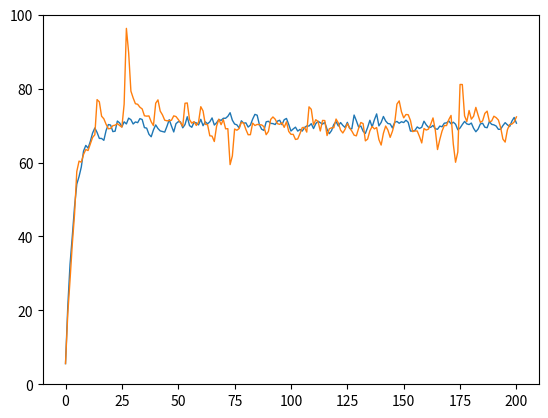

Source code (Python):
import numpy as np
import matplotlib.pyplot as plt

def norm_numbers(params, shape):
    mu, sigma = params
    return np.random.normal(mu, sigma, shape)

def t_numbers(params, shape):
    v = params
    return np.random.standard_t(v, shape)

def arma_series(T, r_0, phi, theta, distribution, params):
    r = np.zeros(T+1)
    a = distribution(params, T+2)

    phi_0, phi_1 = phi
    theta_1, theta_2 = theta
    
    r[0] = r_0
    
    for t in range(T):
        t_r = t+1 
        t_a = t+2
    
        r[t_r] = np.sum( phi_0 + phi_1*r[t_r-1] + a[t_a] - theta_1*a[t_a-1] - theta_2*a[t_a-2])

    return r

T  = 200
r_0 = 5.6

phi = [15.5, 0.779]
theta = [-0.0445, 0.382]

r_norm = arma_series(T, r_0, phi, theta, norm_numbers, [0, 1])
r_stud = arma_series(T, r_0, phi, theta, t_numbers, [2])

plt.ylim(0,100)

plt.plot(np.arange(T+1), r_norm, 'C0', linewidth=1)
plt.plot(np.arange(T+1), r_stud, 'C1', linewidth=1,)

plt.show()
